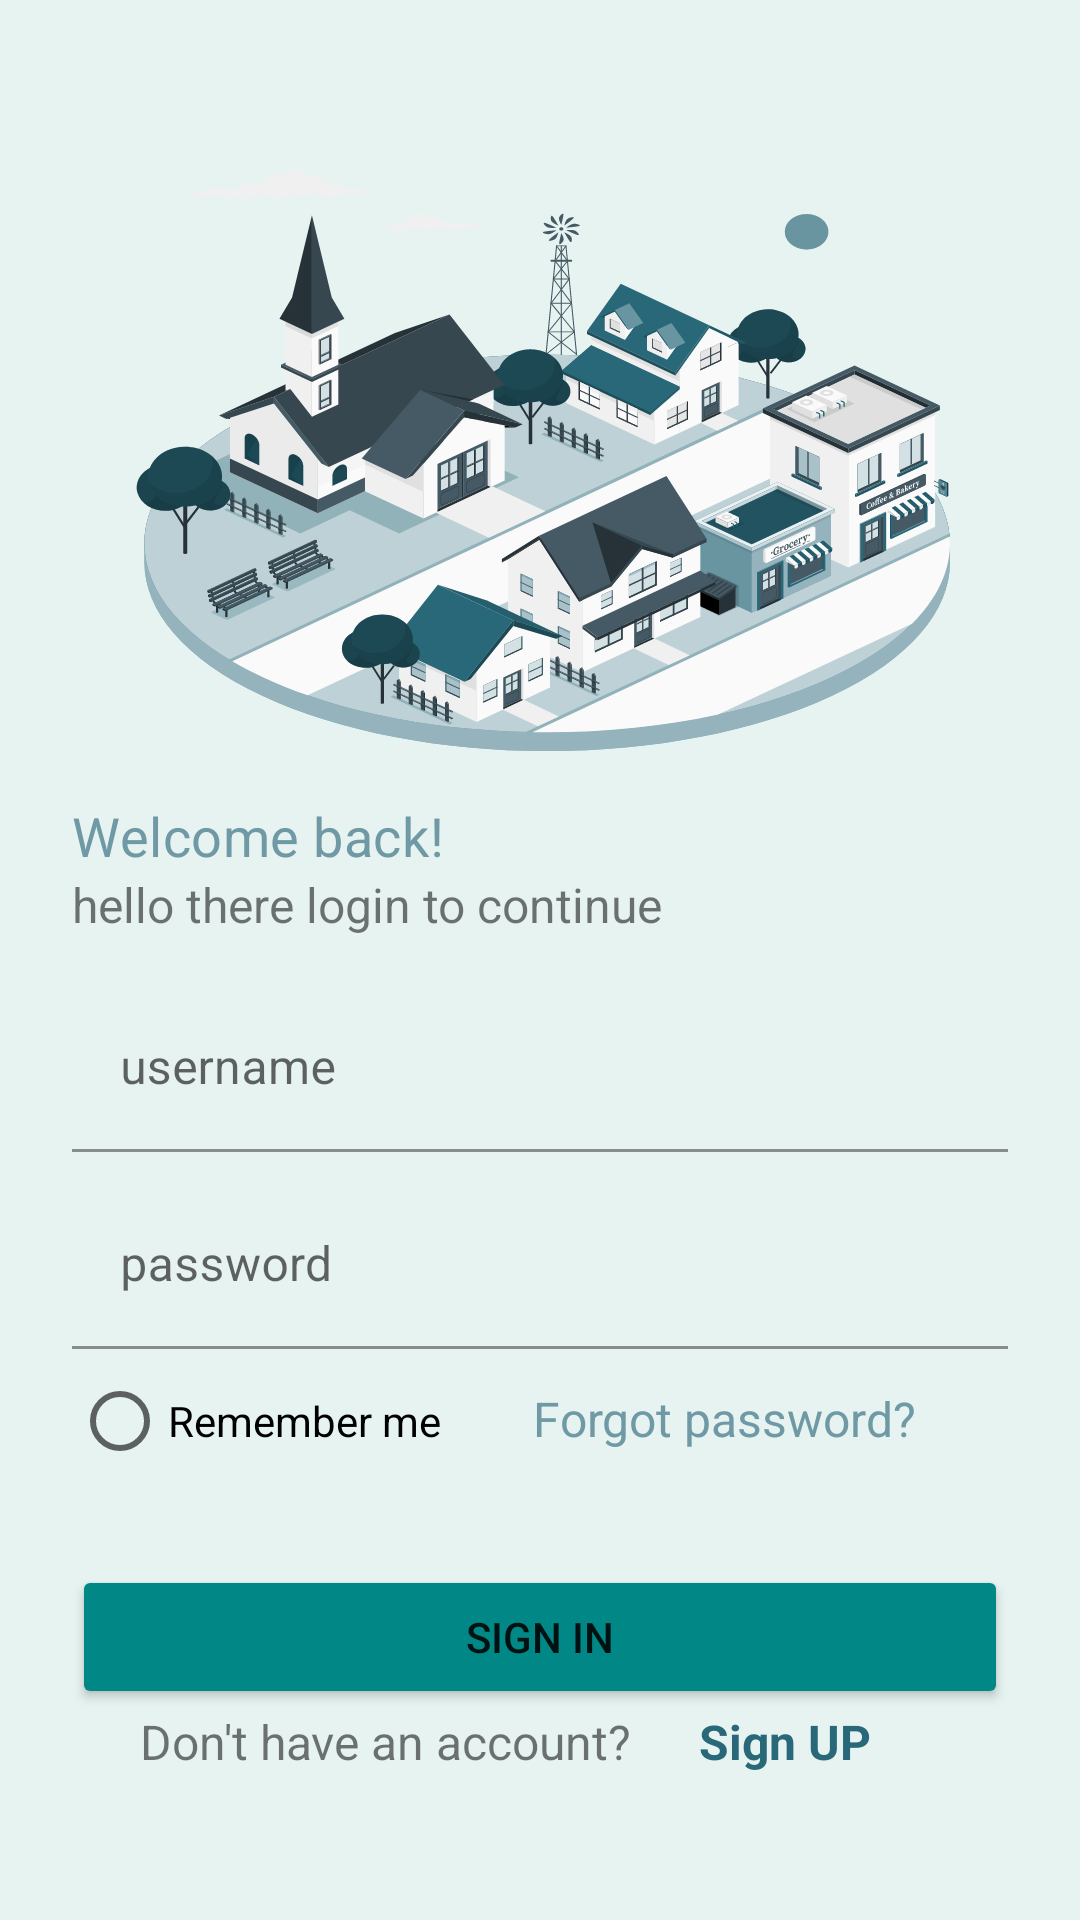

Reconstruct the res/layout file that produces this screen, plus the resources it refers to.
<!-- AndroidManifest.xml: application theme Theme.DendereHomes -->
<!-- res/layout/sign_in_fragment.xml -->
<?xml version="1.0" encoding="utf-8"?>
<androidx.constraintlayout.widget.ConstraintLayout xmlns:android="http://schemas.android.com/apk/res/android"
    xmlns:app="http://schemas.android.com/apk/res-auto"
    xmlns:tools="http://schemas.android.com/tools"
    android:id="@+id/sign_in"
    android:layout_width="match_parent"
    android:layout_height="match_parent"
    tools:context=".ui.auth.SignInFragment">

    <ScrollView
        android:layout_width="match_parent"
        android:layout_height="match_parent"
        app:layout_constraintBottom_toBottomOf="parent"
        app:layout_constraintEnd_toEndOf="parent"
        app:layout_constraintStart_toStartOf="parent"
        app:layout_constraintTop_toTopOf="parent">

        <androidx.constraintlayout.widget.ConstraintLayout
            android:layout_width="match_parent"
            android:layout_height="wrap_content"
            android:layout_gravity="center_vertical">

            <ImageView
                android:id="@+id/imageView"
                android:layout_width="wrap_content"
                android:layout_height="wrap_content"
                android:layout_marginTop="32dp"
                android:src="@drawable/ic_home"
                app:layout_constraintEnd_toEndOf="parent"
                app:layout_constraintStart_toStartOf="parent"
                app:layout_constraintTop_toTopOf="parent" />

            <LinearLayout
                android:id="@+id/linearLayout"
                android:layout_width="0dp"
                android:layout_height="wrap_content"
                android:layout_marginStart="24dp"
                android:layout_marginTop="16dp"
                android:layout_marginEnd="24dp"
                android:orientation="vertical"
                app:layout_constraintEnd_toEndOf="parent"
                app:layout_constraintStart_toStartOf="parent"
                app:layout_constraintTop_toBottomOf="@+id/imageView">

                <TextView
                    android:id="@+id/welcomeBackLbl"
                    style="@style/TextAppearance.MaterialComponents.Subtitle1"
                    android:layout_width="match_parent"
                    android:layout_height="wrap_content"
                    android:text="Welcome back!"
                    android:textColor="@color/teal_300"
                    android:textSize="18sp" />

                <TextView
                    android:id="@+id/onBoardingTxt"
                    android:layout_width="match_parent"
                    android:layout_height="wrap_content"
                    android:text="hello there login to continue"
                    android:textSize="16sp"
                    tools:layout_constraintLeft_creator="1"
                    tools:layout_constraintTop_creator="1" />
            </LinearLayout>

            <LinearLayout
                android:id="@+id/linearLayout2"
                android:layout_width="match_parent"
                android:layout_height="wrap_content"
                android:layout_marginStart="24dp"

                android:layout_marginTop="16dp"
                android:layout_marginEnd="24dp"
                android:orientation="vertical"
                app:layout_constraintEnd_toEndOf="parent"
                app:layout_constraintStart_toStartOf="parent"
                app:layout_constraintTop_toBottomOf="@+id/linearLayout">

                <com.google.android.material.textfield.TextInputLayout
                    android:id="@+id/usernameTextField"
                    style="@style/Widget.MaterialComponents.TextInputLayout.FilledBox"
                    android:layout_width="match_parent"
                    android:layout_height="wrap_content"
                    android:hint="username"
                    app:layout_constraintStart_toStartOf="parent"
                    app:layout_constraintTop_toBottomOf="@+id/linearLayout">

                    <com.google.android.material.textfield.TextInputEditText
                        android:id="@+id/usernameText"
                        android:layout_width="match_parent"
                        android:layout_height="wrap_content"
                        android:background="@color/teal_100"
                        android:singleLine="true" />

                </com.google.android.material.textfield.TextInputLayout>

                <com.google.android.material.textfield.TextInputLayout
                    android:id="@+id/passwordTextField"
                    style="@style/Widget.MaterialComponents.TextInputLayout.FilledBox"
                    android:layout_width="match_parent"
                    android:layout_height="wrap_content"
                    android:layout_marginTop="10dp"
                    android:hint="password"
                    android:singleLine="true"
                    app:layout_constraintStart_toStartOf="parent"
                    app:layout_constraintTop_toBottomOf="@+id/linearLayout">

                    <com.google.android.material.textfield.TextInputEditText
                        android:id="@+id/passwordText"
                        android:layout_width="match_parent"
                        android:layout_height="wrap_content"
                        android:background="@color/teal_100"
                        android:singleLine="true" />

                </com.google.android.material.textfield.TextInputLayout>

                <LinearLayout
                    android:layout_width="match_parent"
                    android:layout_height="wrap_content"
                    android:orientation="horizontal"
                    app:layout_constraintEnd_toEndOf="parent"
                    app:layout_constraintStart_toStartOf="parent"
                    app:layout_constraintTop_toBottomOf="@+id/imageView">

                    <RadioButton
                        android:id="@+id/radioButton"
                        android:layout_width="wrap_content"
                        android:layout_height="wrap_content"
                        android:text="Remember me" />

                    <TextView
                        android:id="@+id/ForgotPasswordTxt"
                        android:layout_width="match_parent"
                        android:layout_height="wrap_content"
                        android:layout_weight="1"
                        android:gravity="center_horizontal"
                        android:text="Forgot password?"
                        android:textColor="@color/teal_300"
                        android:textSize="16sp"
                        tools:layout_constraintLeft_creator="1"
                        tools:layout_constraintTop_creator="1" />

                </LinearLayout>
            </LinearLayout>

            <LinearLayout
                android:layout_width="match_parent"
                android:layout_height="wrap_content"
                android:layout_marginStart="24dp"
                android:layout_marginTop="24dp"
                android:layout_marginEnd="24dp"
                android:layout_marginBottom="24dp"
                android:orientation="vertical"
                app:layout_constraintBottom_toBottomOf="parent"
                app:layout_constraintEnd_toEndOf="parent"
                app:layout_constraintStart_toStartOf="parent"
                app:layout_constraintTop_toBottomOf="@+id/linearLayout2">


                <Button
                    android:id="@+id/button2"
                    android:layout_width="match_parent"
                    android:layout_height="wrap_content"
                    android:backgroundTint="@color/teal_700"
                    android:text="Sign IN" />

                <LinearLayout
                    android:layout_width="match_parent"
                    android:layout_height="wrap_content"
                    android:orientation="horizontal"
                    app:layout_constraintEnd_toEndOf="parent"
                    app:layout_constraintStart_toStartOf="parent"
                    app:layout_constraintTop_toBottomOf="@+id/imageView">

                    <TextView
                        android:id="@+id/signUpTxt"
                        android:layout_width="wrap_content"
                        android:layout_height="wrap_content"
                        android:layout_weight="1"
                        android:gravity="center_horizontal"
                        android:text="Don't have an account?"
                        android:textSize="16sp" />

                    <TextView
                        android:id="@+id/signUpBtn"
                        android:layout_width="wrap_content"
                        android:layout_height="wrap_content"
                        android:layout_weight="1"
                        android:gravity="start"
                        android:text="Sign UP"
                        android:textColor="@color/teal_600"
                        android:textSize="16sp"
                        android:textStyle="bold" />

                </LinearLayout>

            </LinearLayout>
        </androidx.constraintlayout.widget.ConstraintLayout>
    </ScrollView>
</androidx.constraintlayout.widget.ConstraintLayout>
<!-- resources referenced by this layout -->
<resources>
  <color name="teal_100">#E6F3F0</color>
  <color name="teal_300">#6F99A5</color>
  <color name="teal_600">#296879</color>
  <color name="teal_700">#FF018786</color>
  <!-- drawable ic_home: vector/xml drawable (drawable, 243492 chars, omitted) -->
  <style name="Theme.DendereHomes" parent="Theme.MaterialComponents.DayNight.NoActionBar">
          
          <item name="colorPrimary">@color/teal_600</item>
          <item name="colorPrimaryVariant">@color/teal_700</item>
          <item name="colorOnPrimary">@color/white</item>
          
          <item name="colorSecondary">@color/teal_200</item>
          <item name="colorSecondaryVariant">@color/teal_700</item>
          <item name="colorOnSecondary">@color/black</item>
          
          <item name="android:statusBarColor" tools:targetApi="l">?attr/colorPrimaryVariant</item>
          
          <item name="android:background">@color/teal_100</item>
      </style>
  <color name="white">#FFFFFFFF</color>
  <color name="teal_200">#FF03DAC5</color>
  <color name="black">#FF000000</color>
</resources>
